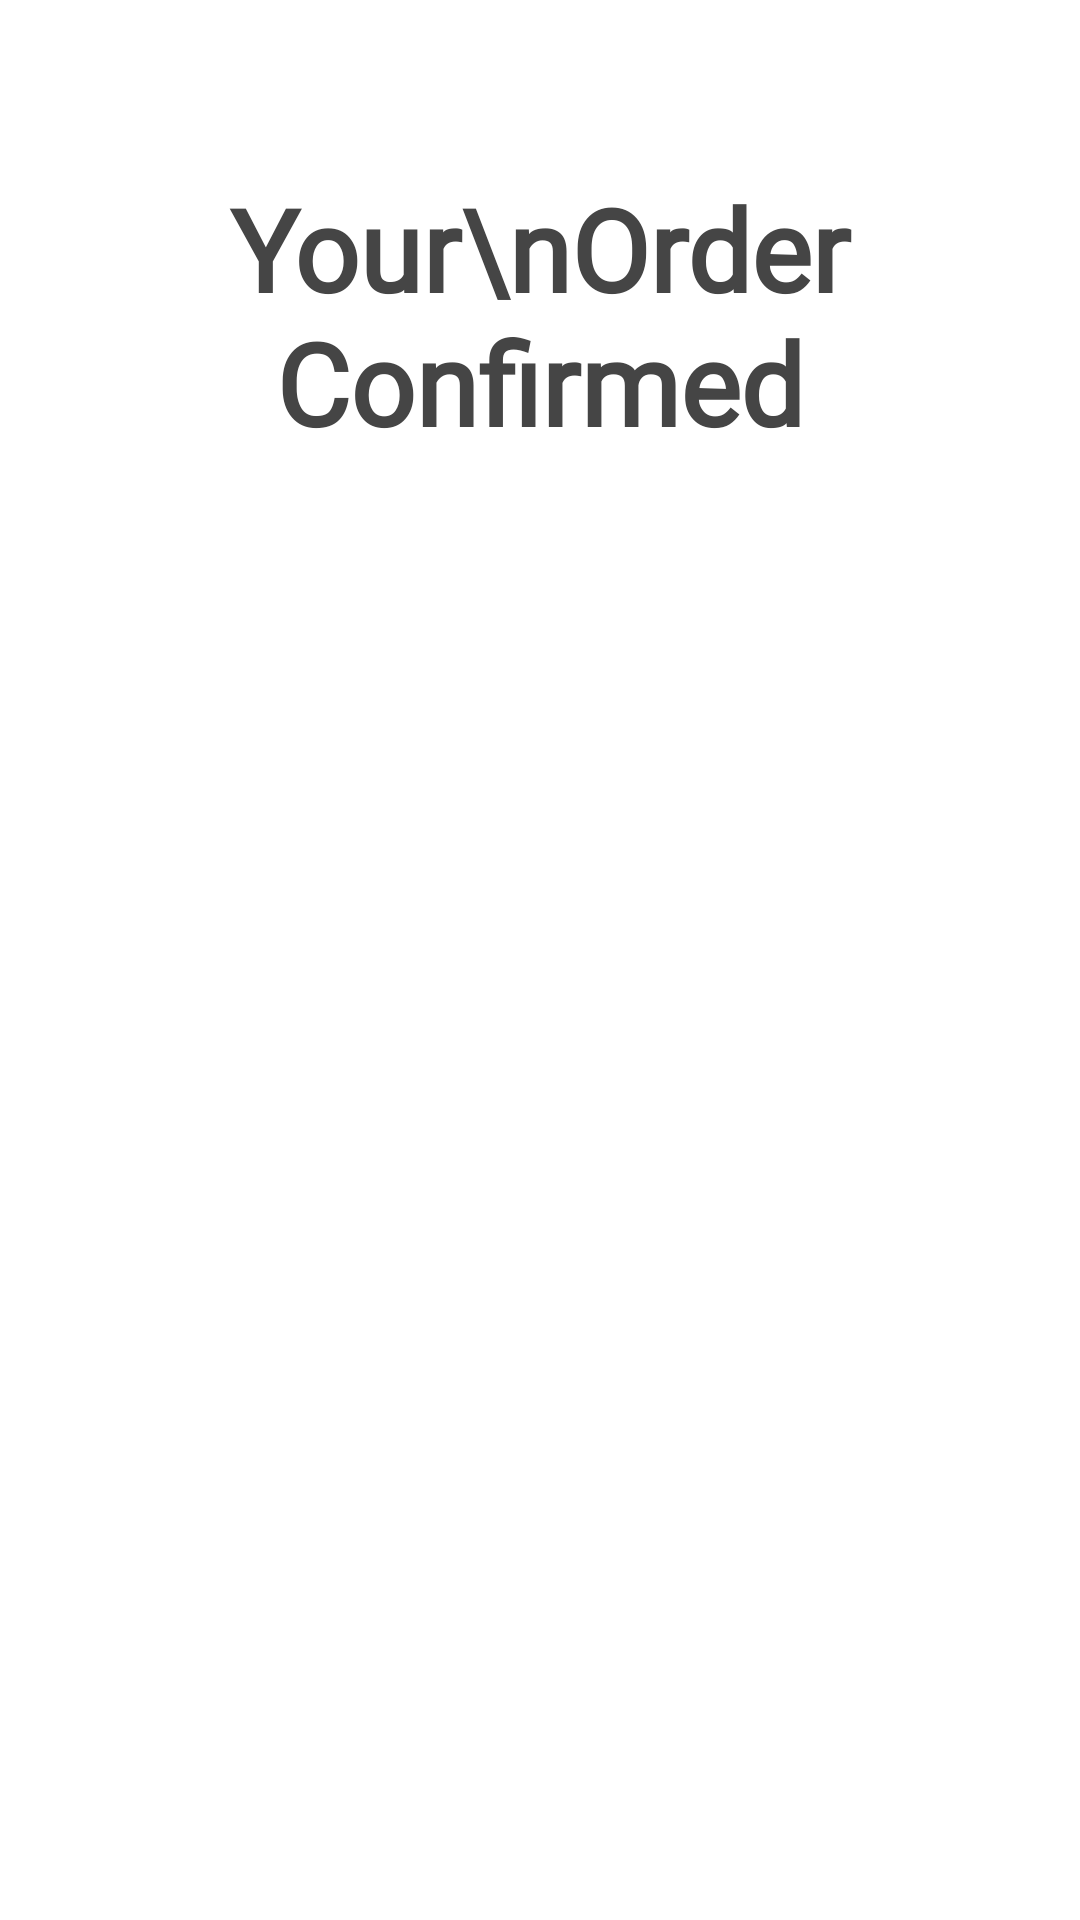

Here is an Android app screen rendered from its layout file. Give the layout XML and the strings, colors and styles it references.
<!-- AndroidManifest.xml: application theme AppTheme -->
<!-- res/layout/activity_success_page.xml -->
<?xml version="1.0" encoding="utf-8"?>
<LinearLayout xmlns:android="http://schemas.android.com/apk/res/android"
    android:layout_width="match_parent"
    android:layout_height="match_parent"
    android:background="#ffffff"
    android:gravity="center"
    android:orientation="vertical">

        <TextView
            android:layout_width="wrap_content"
            android:layout_height="wrap_content"
            android:layout_marginTop="-70dp"
            android:gravity="center"
            android:text="Your\nOrder Confirmed"
            android:textColor="#454545"
            android:textStyle="bold"
            android:layout_marginBottom="30dp"
            android:fontFamily="@font/poppinsbold"
            android:textSize="38sp" />

    <ImageView
        android:id="@+id/success_img"
        android:layout_width="330dp"
        android:layout_height="330dp"
        android:src="@drawable/success" />



</LinearLayout>
<!-- resources referenced by this layout -->
<resources>
  <style name="AppTheme" parent="Theme.MaterialComponents.Light.DarkActionBar">
          
          <item name="colorPrimary">@color/colorPrimary</item>
          <item name="colorPrimaryDark">@color/colorPrimaryDark</item>
          <item name="colorAccent">@color/colorAccent</item>
      </style>
  <color name="colorPrimary">#0091EA</color>
  <color name="colorPrimaryDark">#2962FF</color>
  <color name="colorAccent">#0091EA</color>
</resources>
